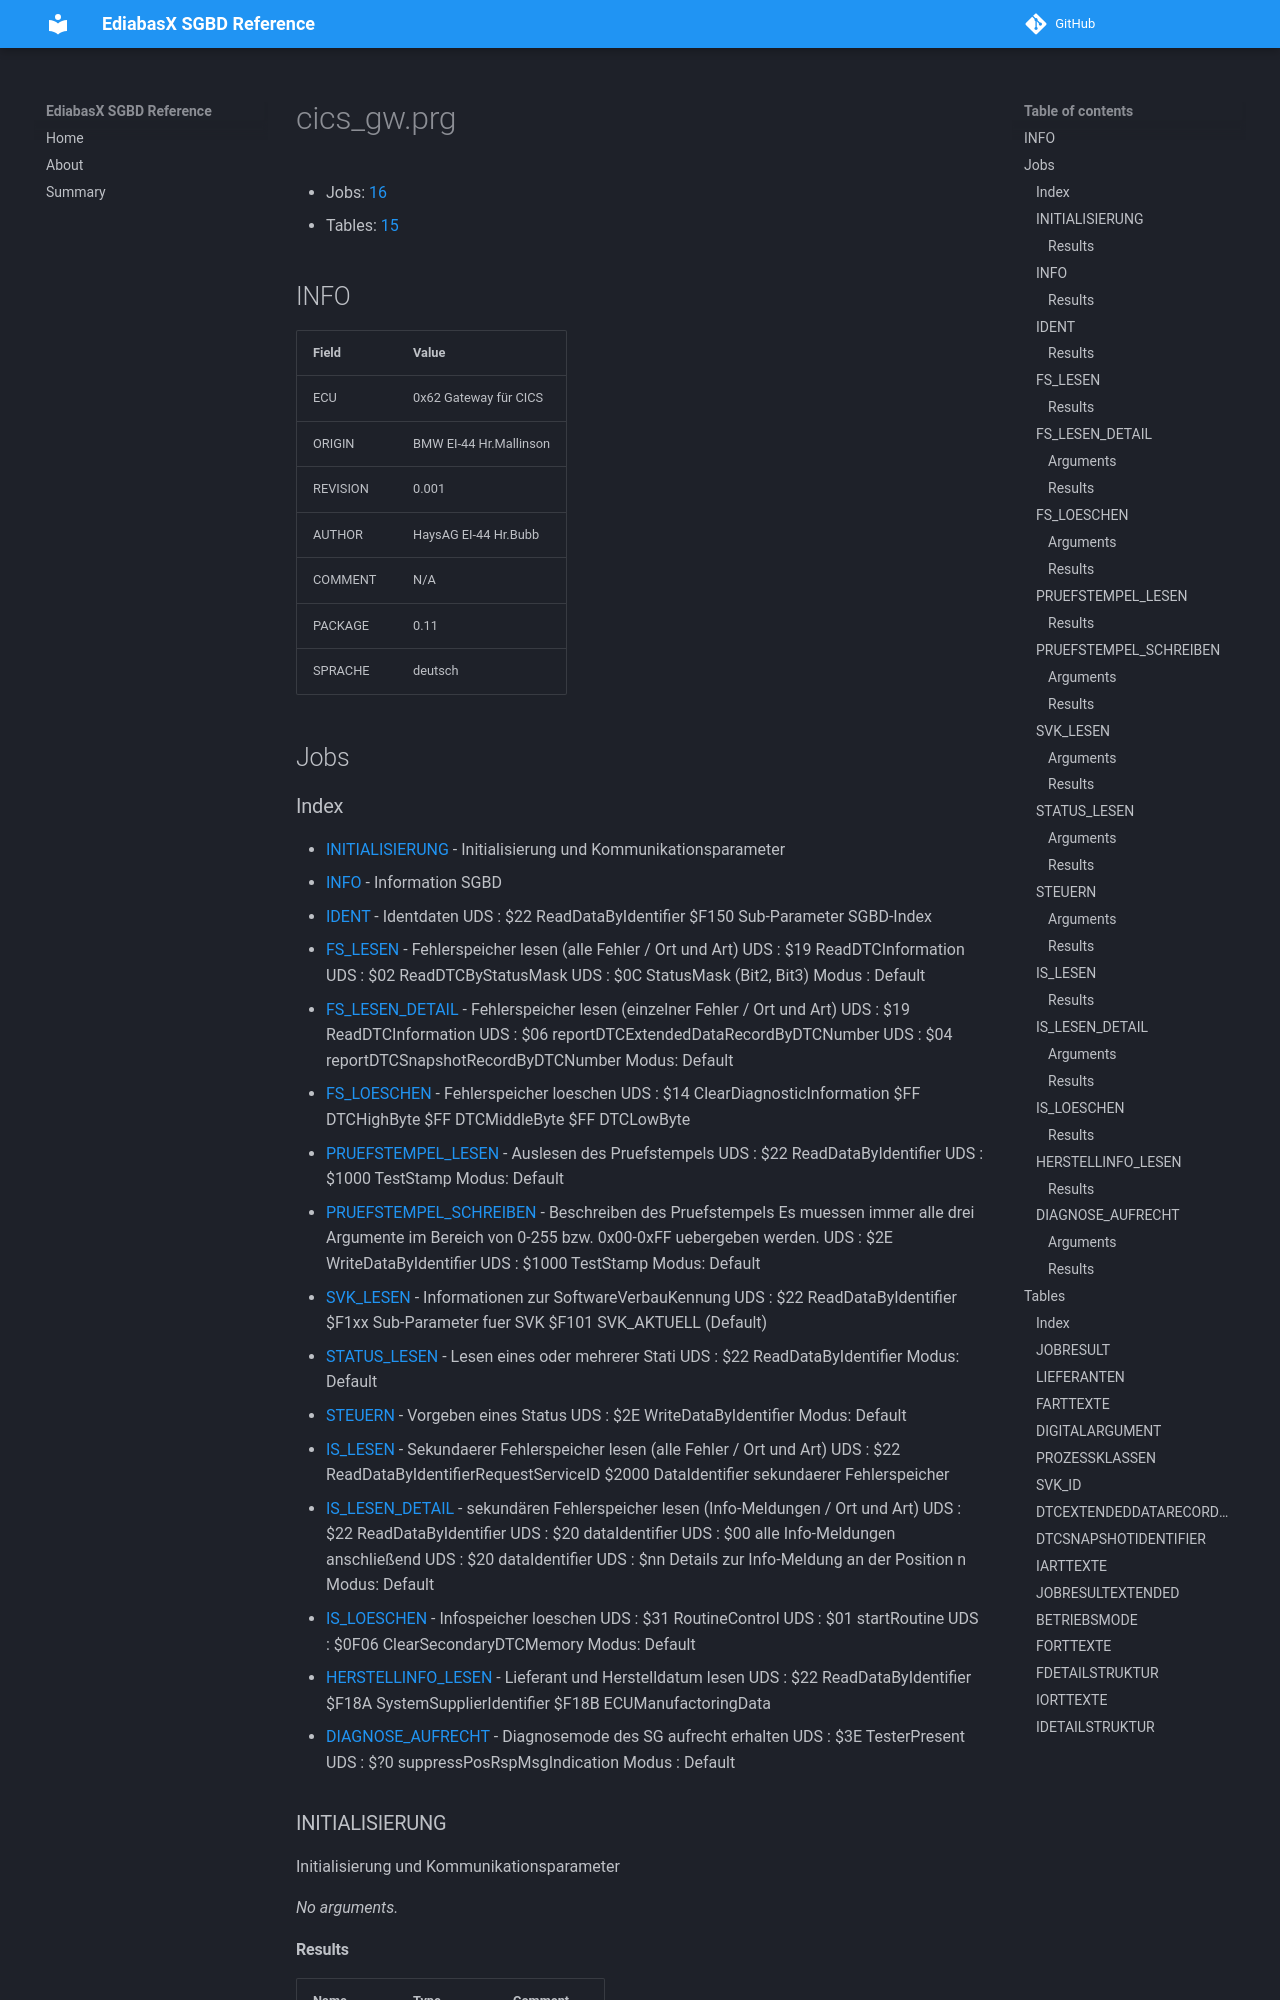

repository: emdzej/ediabasx-docs-sgbd · page: sgbd/cics_gw/index.html · generator: mkdocs

# cics_gw.prg

- Jobs: [16](#jobs)
- Tables: [15](#tables)

## INFO

| Field | Value |
| --- | --- |
| ECU | 0x62 Gateway für CICS |
| ORIGIN | BMW EI-44 Hr.Mallinson |
| REVISION | 0.001 |
| AUTHOR | HaysAG EI-44 Hr.Bubb |
| COMMENT | N/A |
| PACKAGE | 0.11 |
| SPRACHE | deutsch |

## Jobs
